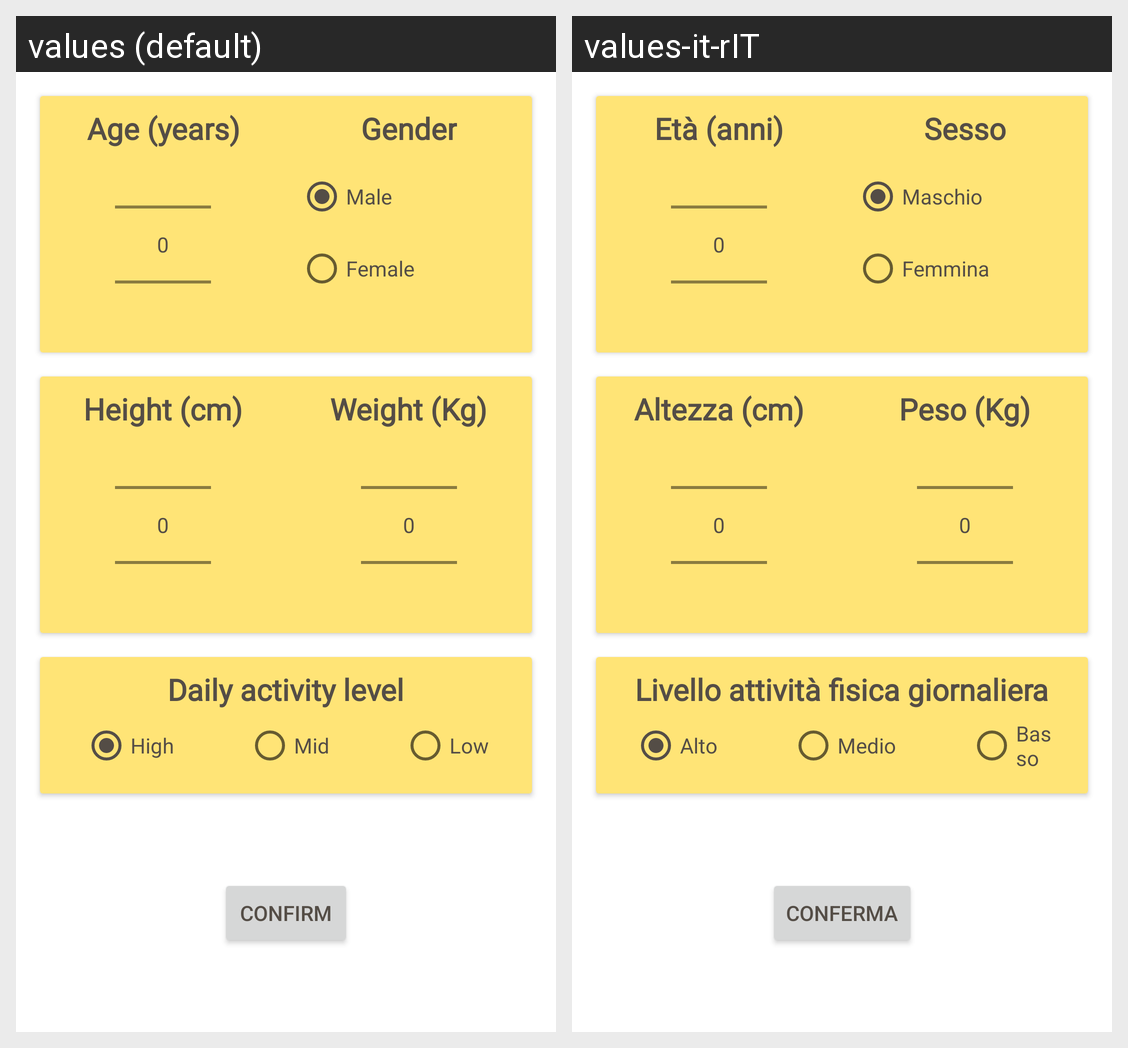

Locale-by-locale string values for the Android screen shown in this grid:
Android screen res/layout/activity_edit_account.xml rendered under 2 locales, left to right: values (default), values-it-rIT. Device: Nexus 5 (rendered at 1080×1920; each locale shown at half size, 540×960, under a caption strip naming it); theme Theme.FoodDiary.
Strings drawn on this screen, with the default value and each locale's value (text and hints the layout hard-codes, and strings that could not be matched under every locale, appear in the picture but are not listed):

age
  values: Age (years)
  values-it-rIT: Età (anni)

gender
  values: Gender
  values-it-rIT: Sesso

male
  values: Male
  values-it-rIT: Maschio

female
  values: Female
  values-it-rIT: Femmina

height_cm
  values: Height (cm)
  values-it-rIT: Altezza (cm)

weight_kg
  values: Weight (Kg)
  values-it-rIT: Peso (Kg)

activity_level
  values: Daily activity level
  values-it-rIT: Livello attività fisica giornaliera

high
  values: High
  values-it-rIT: Alto

mid
  values: Mid
  values-it-rIT: Medio

low
  values: Low
  values-it-rIT: Basso

confirm
  values: confirm
  values-it-rIT: conferma
